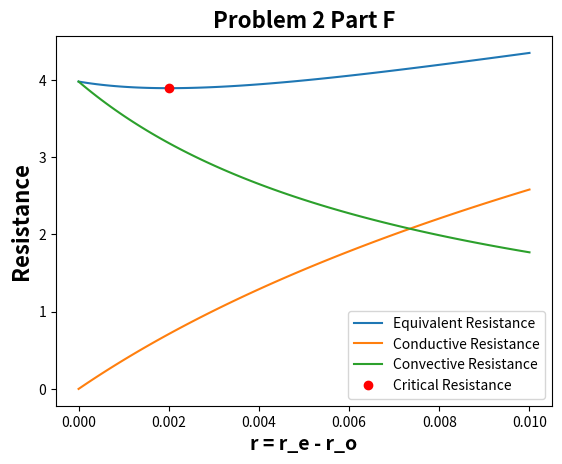

Write the Python code that produced this figure.
import numpy as np
import matplotlib.pyplot as plt

r_i = 0.006
r_o = 0.008
k_ins = 0.05
k = 385
h = 5

r_e = np.linspace(0.008,0.018,100,endpoint=True)
r_e_critical = k_ins/h
print(r_e_critical)

equivalent_resistance = 1/(2*np.pi*k)*np.log(r_o/r_i) + 1/(2*np.pi*k_ins)*np.log(r_e/r_o) + 1/(2*np.pi*r_e*h)
conductive_resistance = 1/(2*np.pi*k)*np.log(r_o/r_i) + 1/(2*np.pi*k_ins)*np.log(r_e/r_o)
convective_resistance = 1/(2*np.pi*r_e*h)
critical_resistance = 1/(2*np.pi*k)*np.log(r_o/r_i) + 1/(2*np.pi*k_ins)*np.log(r_e_critical/r_o)\
                      + 1/(2*np.pi*r_e_critical*h)

r = r_e - r_o
r_critical = r_e_critical - r_o
print(r_critical)
labels = []
plt.plot(r, equivalent_resistance)
labels.append('Equivalent Resistance')
plt.plot(r, conductive_resistance)
labels.append('Conductive Resistance')
plt.plot(r, convective_resistance)
labels.append('Convective Resistance')
plt.plot(r_critical, critical_resistance, 'ro')
labels.append('Critical Resistance')
plt.legend(labels)
plt.xlabel('r = r_e - r_o',fontweight='bold', fontsize=14)
plt.ylabel('Resistance',fontweight='bold', fontsize=16)
plt.title('Problem 2 Part F', fontweight='bold', fontsize=16)
plt.savefig('hw2p2f.png')
plt.show()

